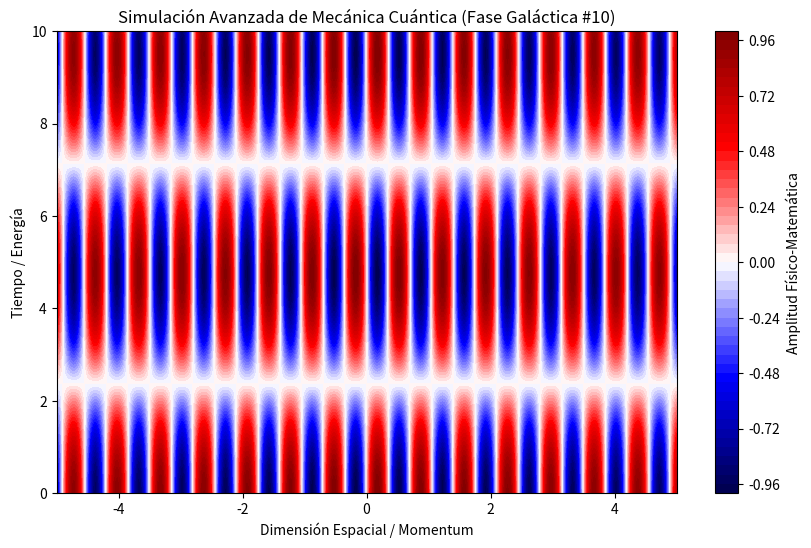

The script that saved this image:
%matplotlib inline
# Simulación Galáctica: Mecánica Cuántica - Variante 10
import numpy as np
import matplotlib.pyplot as plt

# Parámetros Físicos Aleatorios
param_1 = 8.978
param_2 = 0.661
param_3 = 0.014

t = np.linspace(0, 10, 500)
x = np.linspace(-5, 5, 500)
X, T = np.meshgrid(x, t)

# Ecuación Base (Avanzada)
Z = np.sin(X * param_1) * np.cos(T * param_2) * np.exp(-np.abs(X) * param_3)

plt.figure(figsize=(10, 6))
plt.contourf(X, T, Z, 50, cmap='seismic')
plt.colorbar(label='Amplitud Físico-Matemática')
plt.title(r'Simulación Avanzada de Mecánica Cuántica (Fase Galáctica #10)')
plt.xlabel('Dimensión Espacial / Momentum')
plt.ylabel('Tiempo / Energía')
plt.show()
